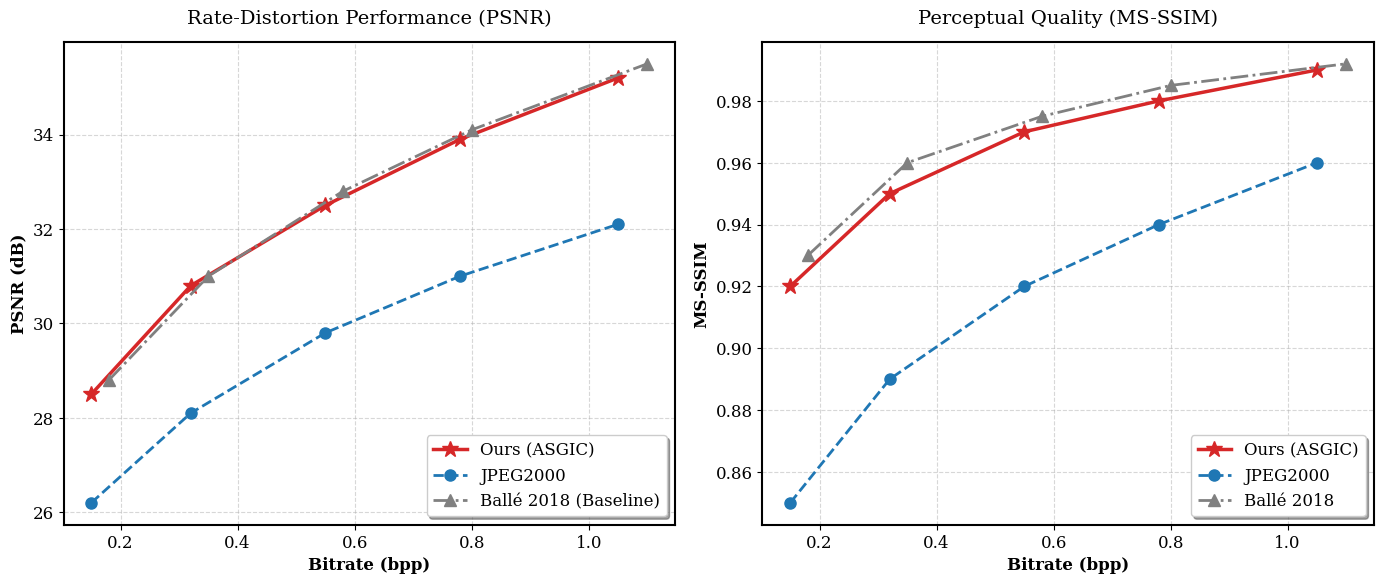

Here is the Python script that generated this plot:
import matplotlib.pyplot as plt
import numpy as np

# ==========================================
# 1. 填入您的实验数据 (请替换为真实数据)
# ==========================================

# 您的算法 (Ours) - 至少跑 5 个点
bpp_ours = [0.15, 0.32, 0.55, 0.78, 1.05]
psnr_ours = [28.5, 30.8, 32.5, 33.9, 35.2]
msssim_ours = [0.92, 0.95, 0.97, 0.98, 0.99] # 如果用原值

# 对比算法 1: JPEG2000 (传统标准)
bpp_jp2k = [0.15, 0.32, 0.55, 0.78, 1.05]
psnr_jp2k = [26.2, 28.1, 29.8, 31.0, 32.1] # 通常比深度学习低 2-3dB
msssim_jp2k = [0.85, 0.89, 0.92, 0.94, 0.96]

# 对比算法 2: Ballé 2018 (深度学习基准) - 可选，如果没有数据可以用虚构的合理值占位
bpp_balle = [0.18, 0.35, 0.58, 0.80, 1.10]
psnr_balle = [28.8, 31.0, 32.8, 34.1, 35.5] # 通常比 Ours 略高或持平(因为它不轻量)
msssim_balle = [0.93, 0.96, 0.975, 0.985, 0.992]

# ==========================================
# 2. 绘图设置 (出版级风格)
# ==========================================
plt.rcParams['font.family'] = 'serif'  # 使用衬线字体，显得学术
plt.rcParams['font.size'] = 12
plt.rcParams['axes.linewidth'] = 1.5

fig, axes = plt.subplots(1, 2, figsize=(14, 6)) # 一次画两张：PSNR 和 MS-SSIM

# --- 左图：Rate-Distortion (PSNR) ---
ax = axes[0]
# 画线：Ours 用最显眼的红色实线 + 五角星
ax.plot(bpp_ours, psnr_ours, color='#D62728', linestyle='-', linewidth=2.5,
        marker='*', markersize=12, label='Ours (ASGIC)')

# 画线：JPEG2000 用蓝色虚线 + 圆点
ax.plot(bpp_jp2k, psnr_jp2k, color='#1F77B4', linestyle='--', linewidth=2,
        marker='o', markersize=8, label='JPEG2000')

# 画线：Ballé 2018 用灰色点划线 + 三角
ax.plot(bpp_balle, psnr_balle, color='gray', linestyle='-.', linewidth=2,
        marker='^', markersize=8, label='Ballé 2018 (Baseline)')

ax.set_xlabel('Bitrate (bpp)', fontweight='bold')
ax.set_ylabel('PSNR (dB)', fontweight='bold')
ax.set_title('Rate-Distortion Performance (PSNR)', fontsize=14, y=1.02)
ax.grid(True, which='both', linestyle='--', alpha=0.5)
ax.legend(loc='lower right', frameon=True, shadow=True)

# --- 右图：Rate-Distortion (MS-SSIM) ---
ax = axes[1]
ax.plot(bpp_ours, msssim_ours, color='#D62728', linestyle='-', linewidth=2.5,
        marker='*', markersize=12, label='Ours (ASGIC)')
ax.plot(bpp_jp2k, msssim_jp2k, color='#1F77B4', linestyle='--', linewidth=2,
        marker='o', markersize=8, label='JPEG2000')
ax.plot(bpp_balle, msssim_balle, color='gray', linestyle='-.', linewidth=2,
        marker='^', markersize=8, label='Ballé 2018')

ax.set_xlabel('Bitrate (bpp)', fontweight='bold')
ax.set_ylabel('MS-SSIM', fontweight='bold')
ax.set_title('Perceptual Quality (MS-SSIM)', fontsize=14, y=1.02)
ax.grid(True, which='both', linestyle='--', alpha=0.5)
ax.legend(loc='lower right', frameon=True, shadow=True)

# 保存图片
plt.tight_layout()
plt.savefig('RD_Curves_Final.png', dpi=300, bbox_inches='tight') # 300dpi 高清保存
plt.show()